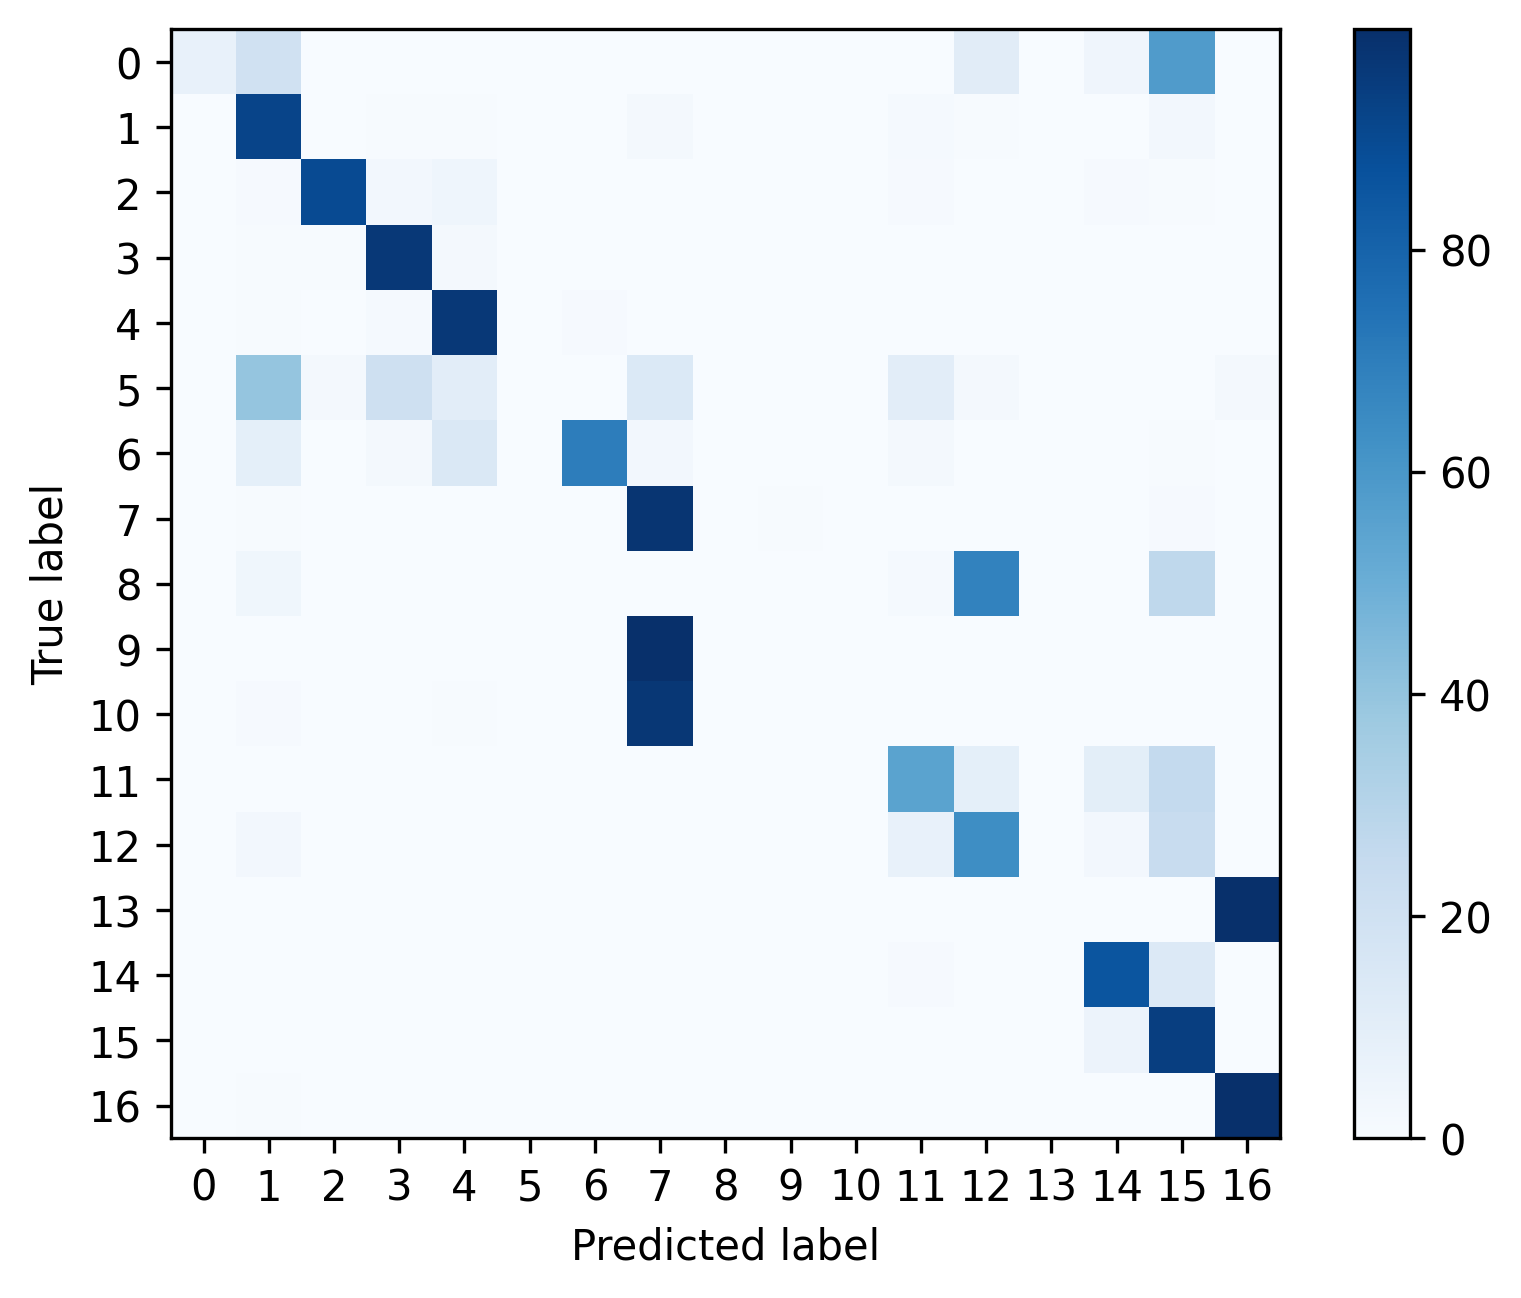

Values plotted in this chart, from the file beside it:
, 0, 1, 2, 3, 4, 5, 6, 7, 8, 9, 10, 11, 12, 13, 14, 15, 16
0, 0.07292, 0.1979, 0.0, 0.0, 0.0, 0.0, 0.0, 0.0, 0.0, 0.0, 0.0, 0.0, 0.1094, 0.0, 0.04167, 0.5781, 0.0
1, 0.0, 0.9182, 0.003886, 0.0064, 0.004114, 0.0, 0.0002286, 0.01897, 0.0, 0.0, 0.0, 0.01211, 0.005714, 0.0, 0.0032, 0.024, 0.0032
2, 0.0, 0.008237, 0.8963, 0.02359, 0.04418, 0.0, 0.0003744, 0.002246, 0.0, 0.0, 0.0003744, 0.008985, 0.001498, 0.0, 0.00936, 0.004867, 0.0
3, 0.0, 0.007455, 0.007326, 0.9634, 0.01697, 0.0, 0.001542, 0.0003856, 0.0, 0.0, 0.0001285, 0.0006427, 0.0, 0.0, 0.0001285, 0.0003856, 0.001671
4, 0.0, 0.006041, 0.003128, 0.01187, 0.9645, 0.0, 0.009061, 0.0007551, 0.0, 0.0001079, 0.0, 0.00151, 0.0001079, 0.0, 0.0003236, 0.001942, 0.0006472
5, 0.0, 0.3966, 0.01724, 0.2069, 0.1034, 0.0, 0.0, 0.1379, 0.0, 0.0, 0.0, 0.1034, 0.01724, 0.0, 0.0, 0.0, 0.01724
6, 0.0, 0.08995, 0.0, 0.01587, 0.1481, 0.0, 0.6984, 0.02646, 0.0, 0.0, 0.0, 0.01587, 0.0, 0.0, 0.0, 0.005291, 0.0
7, 0.0, 0.006149, 6.987631891551953e-05, 0.001817, 0.0009084, 0.0, 6.987631891551953e-05, 0.9766, 0.0, 0.004542, 0.0, 0.0002795, 0.0002096, 0.0, 0.0002096, 0.009154, 0.0
8, 0.0, 0.03529, 0.0, 0.0, 0.0, 0.0, 0.0, 0.0, 0.0, 0.0, 0.0, 0.01176, 0.6824, 0.0, 0.0, 0.2706, 0.0
9, 0.0, 0.0005057, 0.0, 0.0, 0.0, 0.0, 0.0, 0.9949, 0.0, 0.0006321, 0.0, 0.0, 0.0001264, 0.0, 0.0001264, 0.003666, 0.0
10, 0.0, 0.01164, 0.002911, 0.002183, 0.00655, 0.0, 0.0, 0.9694, 0.0, 0.001456, 0.0, 0.002183, 0.002183, 0.0, 0.001456, 0.0, 0.0
11, 0.0, 0.003398, 0.001214, 0.0, 0.0002427, 0.0, 0.0, 0.0, 0.0, 0.0, 0.0, 0.5478, 0.0932, 0.0, 0.09806, 0.2561, 0.0
12, 0.0, 0.02582, 0.0, 0.0, 0.0002507, 0.0, 0.0, 0.0005014, 0.0, 0.0, 0.0, 0.07245, 0.6385, 0.0, 0.02432, 0.2382, 0.0
13, 0.0, 0.001562, 0.0, 0.0, 0.0, 0.0, 0.0, 0.0, 0.0, 0.0, 0.0, 0.0, 0.0, 0.0, 0.0, 0.0, 0.9984
14, 0.0, 0.0008097, 0.0001619, 0.0, 0.0004858, 0.0, 0.0, 0.0, 0.0, 0.0, 0.0, 0.00834, 0.0, 0.0, 0.8551, 0.1351, 0.0
15, 7.331378299120235e-05, 0.0001466, 7.331378299120235e-05, 0.0, 0.0004399, 0.0, 0.0, 0.0, 0.0, 0.0, 0.0, 0.0002199, 7.331378299120235e-05, 0.0, 0.05623, 0.9427, 0.0
16, 0.0, 0.004288, 0.0, 8.933357155619081e-05, 0.0, 0.0, 0.0, 8.933357155619081e-05, 0.0, 0.0, 0.0, 0.0, 0.000536, 0.0, 0.0001787, 8.933357155619081e-05, 0.9947
